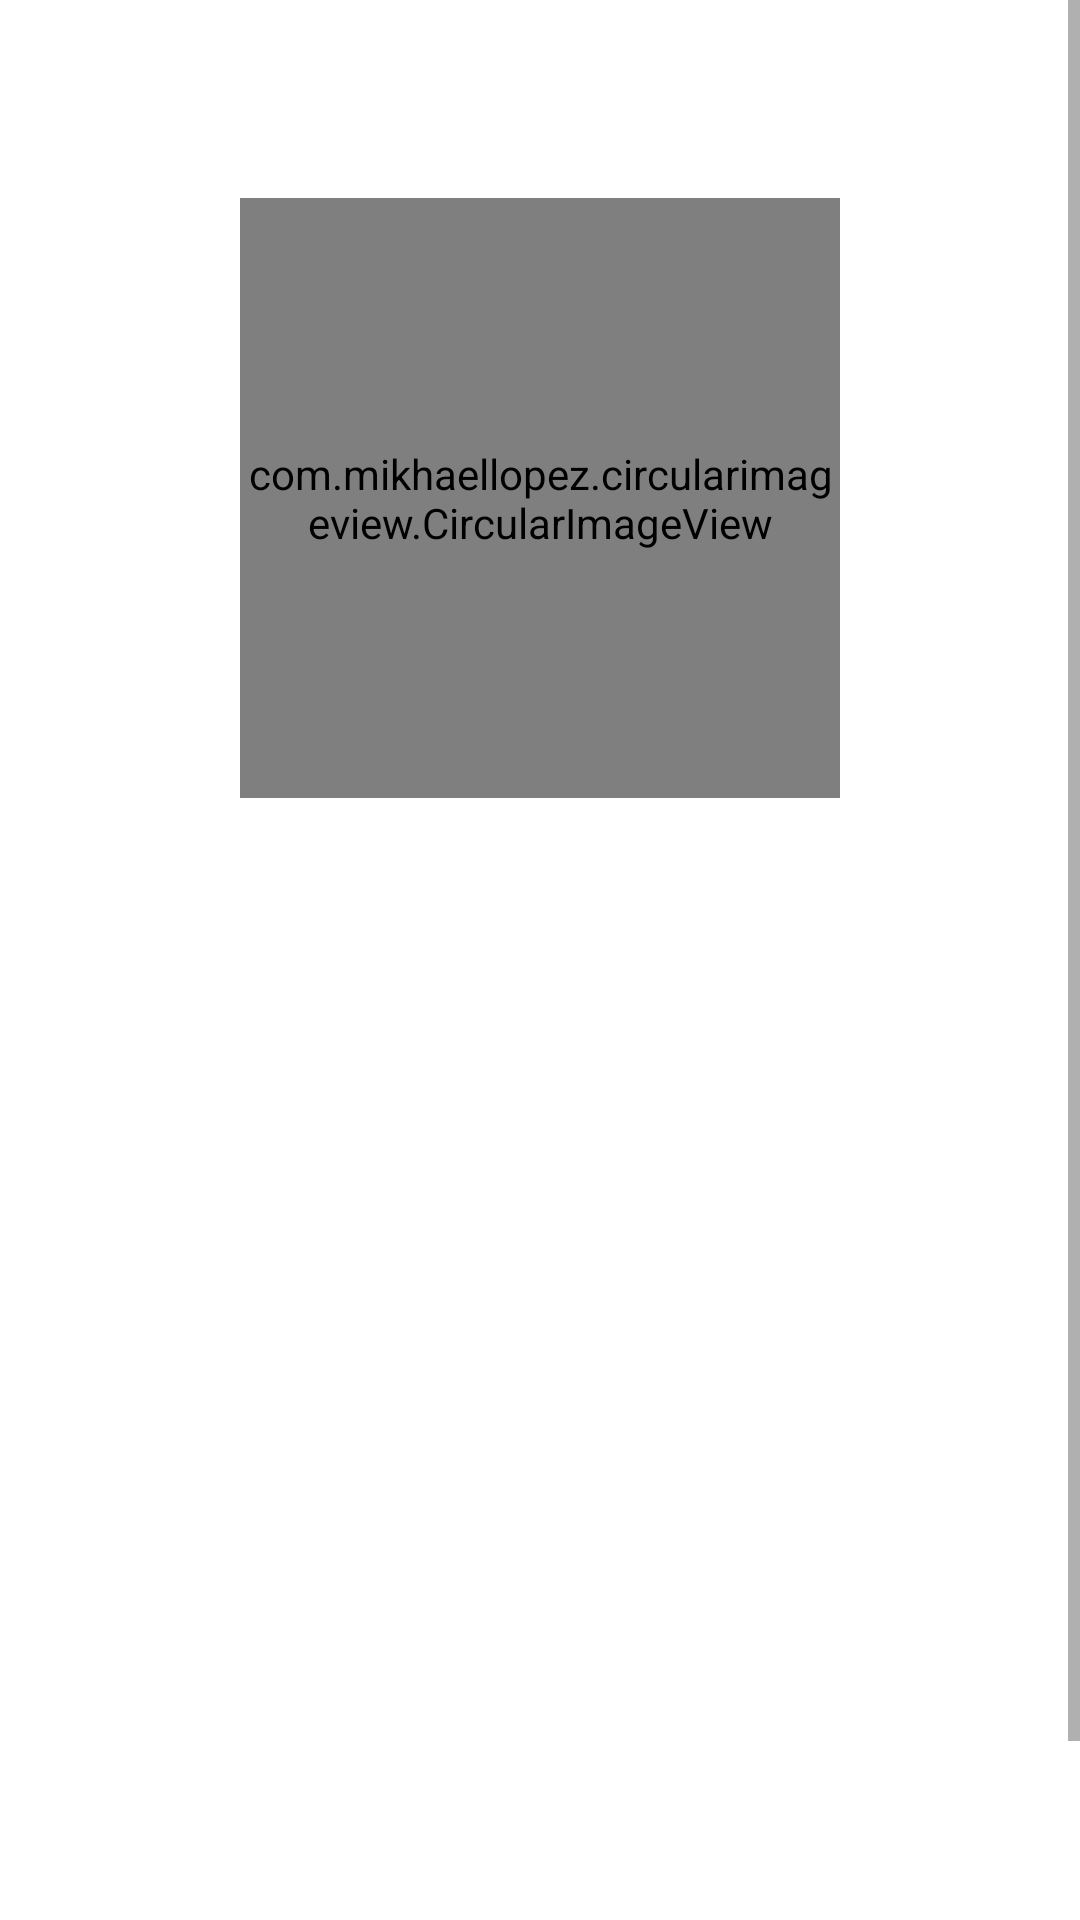

Android layout source for this screen:
<!-- AndroidManifest.xml: application theme AppTheme -->
<!-- res/layout/activity_club_profile.xml -->
<?xml version="1.0" encoding="utf-8"?>

<LinearLayout xmlns:android="http://schemas.android.com/apk/res/android"
    xmlns:app="http://schemas.android.com/apk/res-auto"
    android:orientation="vertical"
    android:layout_width="match_parent"
    android:background="@color/colorgreen"
    android:layout_height="match_parent">

    <ScrollView
        android:layout_width="match_parent"
        android:layout_height="match_parent">

        <LinearLayout
            android:layout_width="match_parent"
            android:layout_height="match_parent"
            android:orientation="vertical">


            <TextView
                android:layout_width="match_parent"
                android:layout_height="wrap_content" />

            <LinearLayout
                android:layout_width="match_parent"
                android:layout_height="wrap_content"
                android:layout_marginLeft="10dp"
                android:gravity="center"
                android:layout_marginRight="10dp"
                android:orientation="vertical">

                <ImageView
                    android:id="@+id/logout"
                    android:layout_width="32dp"
                    android:layout_height="32dp"
                    android:layout_gravity="right"
                    android:layout_marginTop="15dp"
                    android:layout_marginRight="10dp"
                    android:src="@drawable/newlogout" />

              <LinearLayout
                  android:layout_width="match_parent"
                  android:layout_height="wrap_content"
                  android:gravity="center">
                  <com.mikhaellopez.circularimageview.CircularImageView
                    android:id="@+id/clubprofle"
                      android:layout_width="200dp"
                      android:layout_height="200dp"
                      app:civ_border_color="#EEEEEE"
                      app:civ_border_width="4dp"
                      app:civ_shadow="true"
                      app:civ_shadow_radius="10"
                    android:src="@drawable/buty"
                    />
              </LinearLayout>

                <TextView
                    android:id="@+id/name"
                    android:layout_width="match_parent"
                    android:layout_height="wrap_content"
                    android:fontFamily="@font/baskvill"
                    android:padding="10dp"
                    android:text=""
                    android:textColor="@color/colorblack"
                    android:textSize="@dimen/textsize_large"
                    android:textStyle="bold" />

                <TextView
                    android:id="@+id/mobile"
                    android:layout_width="match_parent"
                    android:layout_height="wrap_content"
                    android:fontFamily="@font/baskvill"
                    android:padding="10dp"
                    android:text=""
                    android:textColor="@color/colorblack"

                    android:textSize="@dimen/textsize_large"
                    android:textStyle="bold" />

                <TextView
                    android:id="@+id/street"
                    android:layout_width="match_parent"
                    android:layout_height="wrap_content"
                    android:fontFamily="@font/baskvill"

                    android:padding="10dp"
                    android:text=""
                    android:textColor="@color/colorblack"
                    android:textSize="@dimen/textsize_large"
                    android:textStyle="bold" />

                <TextView
                    android:id="@+id/city"
                    android:layout_width="match_parent"
                    android:layout_height="wrap_content"
                    android:fontFamily="@font/baskvill"
                    android:padding="10dp"

                    android:text=""
                    android:textColor="@color/colorblack"
                    android:textSize="@dimen/textsize_large"
                    android:textStyle="bold" />

                <TextView
                    android:id="@+id/district"
                    android:layout_width="match_parent"
                    android:layout_height="wrap_content"
                    android:fontFamily="@font/baskvill"

                    android:padding="10dp"
                    android:text=""
                    android:textColor="@color/colorblack"
                    android:textSize="18dp"
                    android:textStyle="bold" />
                <TextView
                    android:id="@+id/state"
                    android:layout_width="match_parent"
                    android:layout_height="wrap_content"
                    android:fontFamily="@font/baskvill"

                    android:padding="10dp"
                    android:text=""
                    android:textColor="@color/colorblack"
                    android:textSize="18dp"
                    android:textStyle="bold" />
                <TextView
                    android:id="@+id/country"
                    android:layout_width="match_parent"
                    android:layout_height="wrap_content"
                    android:fontFamily="@font/baskvill"

                    android:padding="10dp"
                    android:text=""
                    android:textColor="@color/colorblack"
                    android:textSize="18dp"
                    android:textStyle="bold" />
                <TextView
                    android:id="@+id/email"
                    android:layout_width="match_parent"
                    android:layout_height="wrap_content"
                    android:fontFamily="@font/baskvill"

                    android:padding="10dp"
                    android:text=""
                    android:textColor="@color/colorblack"
                    android:textSize="18dp"
                    android:textStyle="bold" />
            </LinearLayout>

            <TextView
                android:id="@+id/edit"
                android:layout_width="150dp"
                android:layout_height="35dp"
                android:layout_gravity="center"
                android:layout_marginTop="50dp"
                android:background="@drawable/backgroundedittext"
                android:fontFamily="@font/baskvill"
                android:gravity="center"
                android:text="Update Profile"
                android:textColor="@color/colorpink"

                android:textSize="@dimen/textsize_large"
                android:textStyle="bold" />

        </LinearLayout>
    </ScrollView>

</LinearLayout>
<!-- resources referenced by this layout -->
<resources>
  <color name="colorblack">#FF000000</color>
  <color name="colorgreen">#ffffff</color>
  <color name="colorpink">#E2FA5BBD</color>
  <dimen name="textsize_large">18dp</dimen>
  <!-- drawable backgroundedittext (drawable) -->
  <?xml version="1.0" encoding="utf-8"?>
  <shape xmlns:android="http://schemas.android.com/apk/res/android" >
      <solid android:color="#fff" />
      <stroke
          android:width="2dip"
          android:color="#ed9106" />
      <corners android:radius="15dip" />
  </shape>
  <style name="AppTheme" parent="Theme.AppCompat.Light.DarkActionBar">
          
          <item name="colorPrimary">@color/colorPrimary</item>
          <item name="colorPrimaryDark">@color/colorPrimaryDark</item>
          <item name="colorAccent">@color/colorAccent</item>
      </style>
  <color name="colorPrimary">#FD40FA</color>
  <color name="colorPrimaryDark">#F2F50ADC</color>
  <color name="colorAccent">#F73FD0</color>
</resources>
